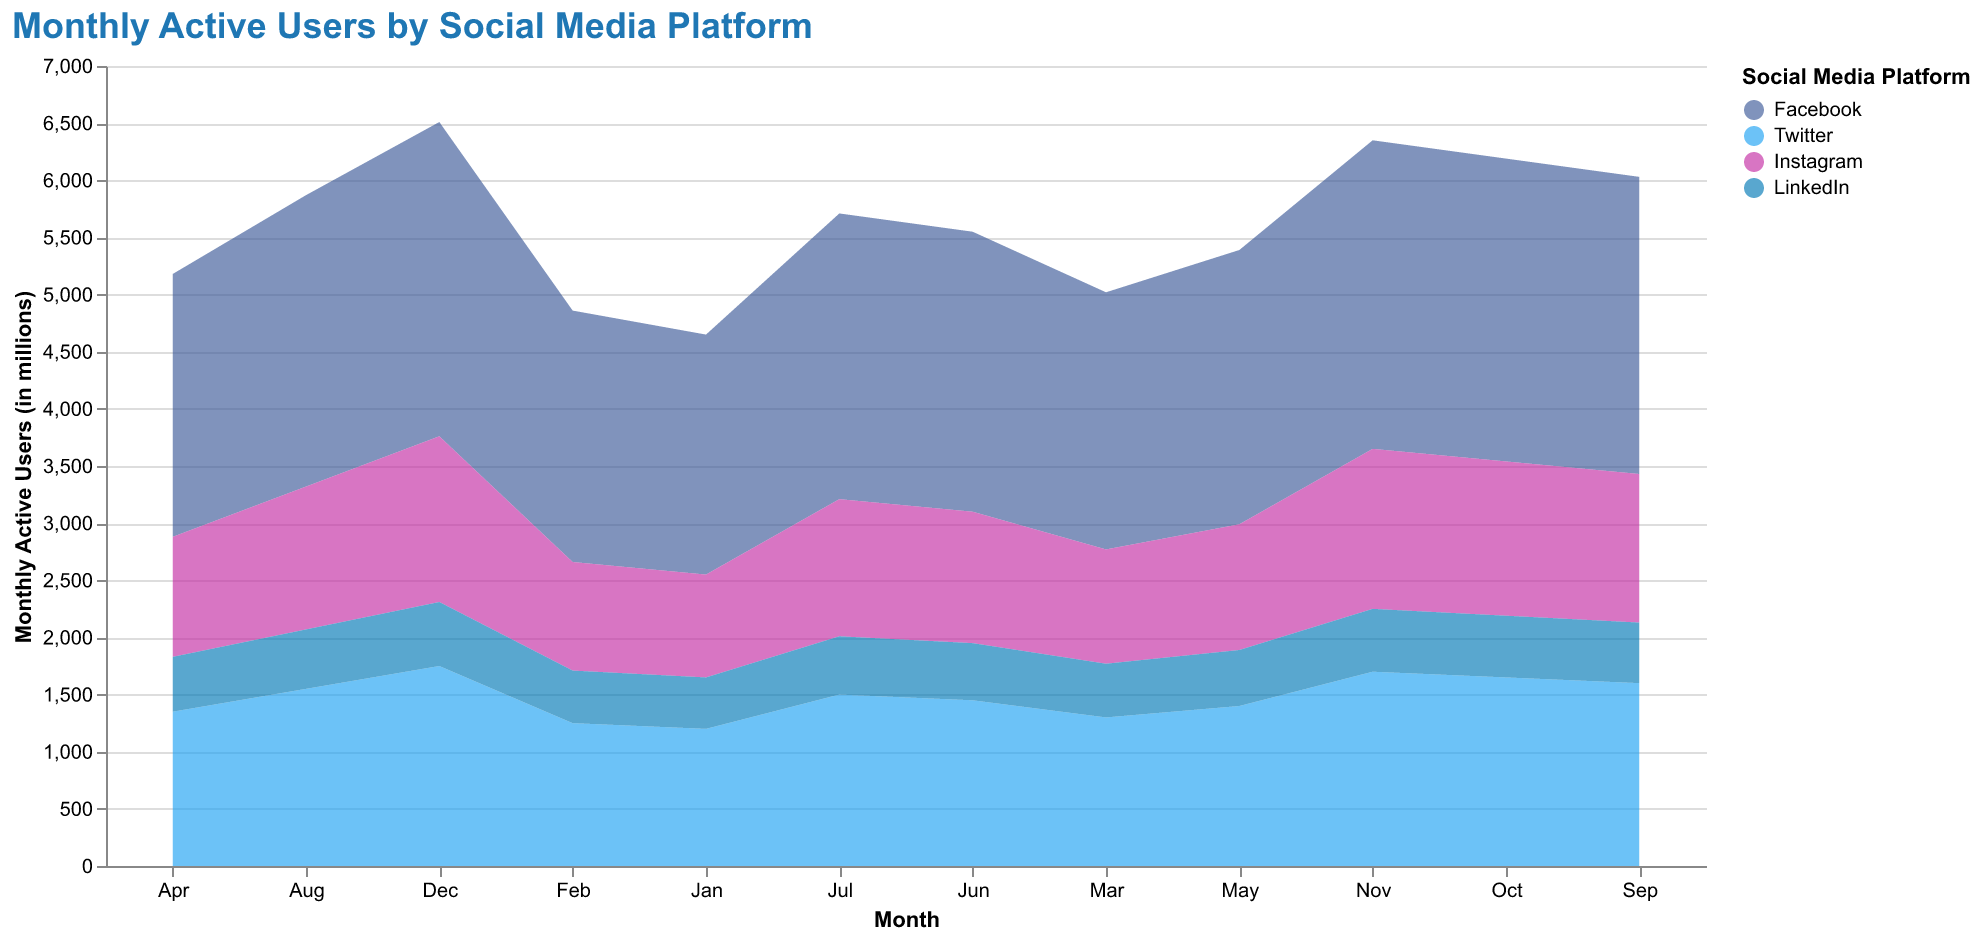

Values plotted in this chart, from the file beside it:
Month, Facebook, Twitter, Instagram, LinkedIn
Jan, 2100, 1200, 900, 450
Feb, 2200, 1250, 950, 460
Mar, 2250, 1300, 1000, 470
Apr, 2300, 1350, 1050, 480
May, 2400, 1400, 1100, 490
Jun, 2450, 1450, 1150, 500
Jul, 2500, 1500, 1200, 510
Aug, 2550, 1550, 1250, 520
Sep, 2600, 1600, 1300, 530
Oct, 2650, 1650, 1350, 540
Nov, 2700, 1700, 1400, 550
Dec, 2750, 1750, 1450, 560
